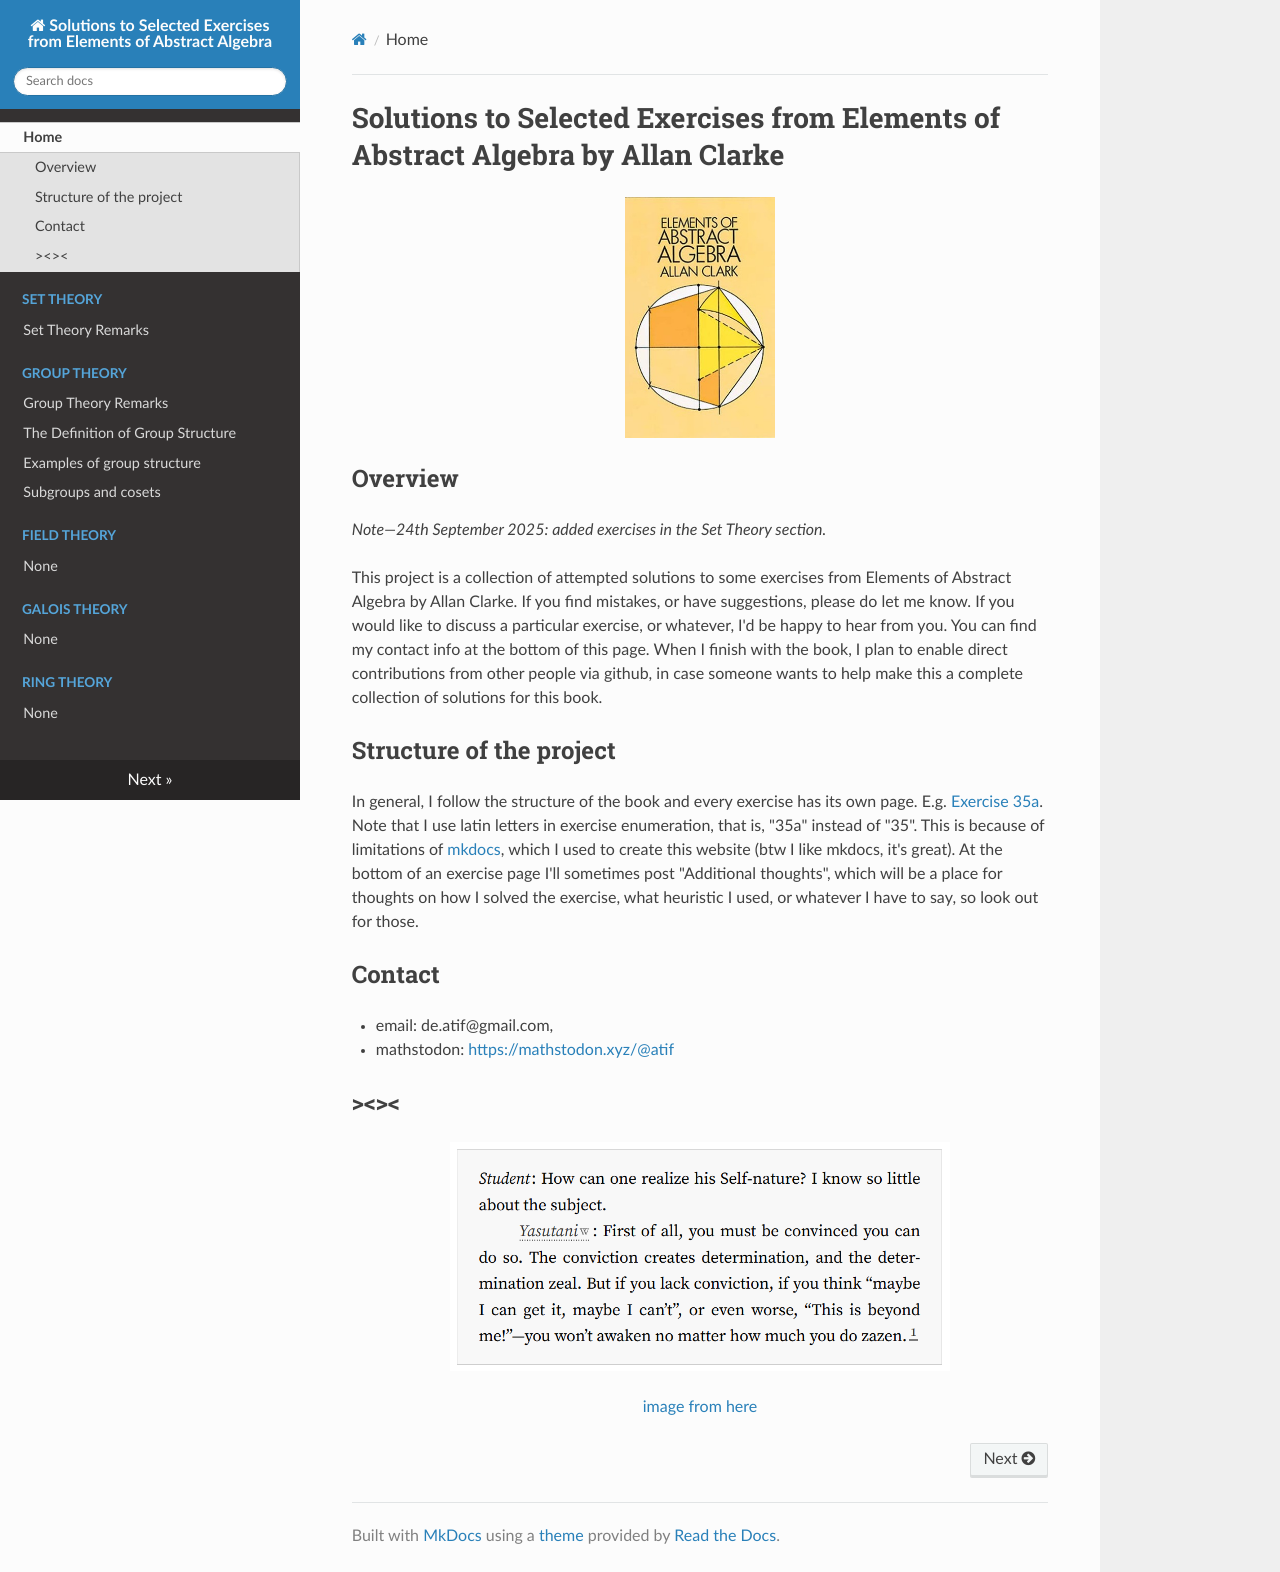

repository: d-atif/elements-of-abstract-algebra · page: index.html · generator: mkdocs

# Solutions to Selected Exercises from Elements of Abstract Algebra by Allan Clarke
![Alt text](images/eimage.jpg){: style="display: block; margin: 0 auto; width: 150px;"}

<!-- ![Alt text](../images/your-image.png){: style="display: block; margin: 0 auto; width: 300px;"} -->

## Overview

*Note&mdash;24th September 2025: added exercises in the Set Theory section.*

This project is a collection of attempted solutions to some exercises from Elements of Abstract Algebra by Allan Clarke. If you find mistakes, or have suggestions, please do let me know. If you would like to discuss a particular exercise, or whatever, I'd be happy to hear from you. You can find my contact info at the bottom of this page. When I finish with the book, I plan to enable direct contributions from other people via github, in case someone wants to help make this a complete collection of solutions for this book.

<!-- old info abt this project: -->
<!-- I'm self-studying this book because I want to study algebraic topology, category theory and other fields that use abstract algebra extensively (all of math?). Here I'll post attempts of solving selected exercises that I found interesting. If you find mistakes, or have suggestions, please do let me know. If you would like to discuss a particular exercise, or whatever, I'd be happy to hear from you. You can find my contact info at the bottom of this page. When I finish with the book, I plan to enable direct contributions from other people via github, in case someone wants to help make this a complete collection of solutions for this book.

One of the goals of this project is to make explicit the invisible heuristics and tacit knowledge that permeates mathematics, exercise solving and proving in particular. Maybe I'll create a "Heuristic index for abstract algebra" at one point. From this, another ambitious goal emerges: making this project become a kind of self-study guide. For now, it's a way to help me exercise to express myself clearly and succinctly. -->

## Structure of the project

In general, I follow the structure of the book and every exercise has its own page. E.g. [Exercise 35a](https://d-atif.github.io/elements-of-abstract-algebra/35a/). Note that I use latin letters in exercise enumeration, that is, "35a" instead of "35\(\alpha \)". This is because of limitations of [mkdocs](https://www.mkdocs.org/), which I used to create this website (btw I like mkdocs, it's great). At the bottom of an exercise page I'll sometimes post "Additional thoughts", which will be a place for thoughts on how I solved the exercise, what heuristic I used, or whatever I have to say, so look out for those. 

## Contact
- email: de.atif\(\zeta\)@gmail.com, \(\zeta=10\)
- mathstodon: [https://mathstodon.xyz/@atif](https://mathstodon.xyz/@atif)

## ><><
![quote](images/quote.png){: style="display: block; margin: 0 auto;width: 500px;"}<p style="text-align: center"><a href="https://gwern.net/on-really-trying">image from here</a></p>
<!-- [center][source]([your-source-url](https://gwern.net/on-really-trying))[/center] -->
